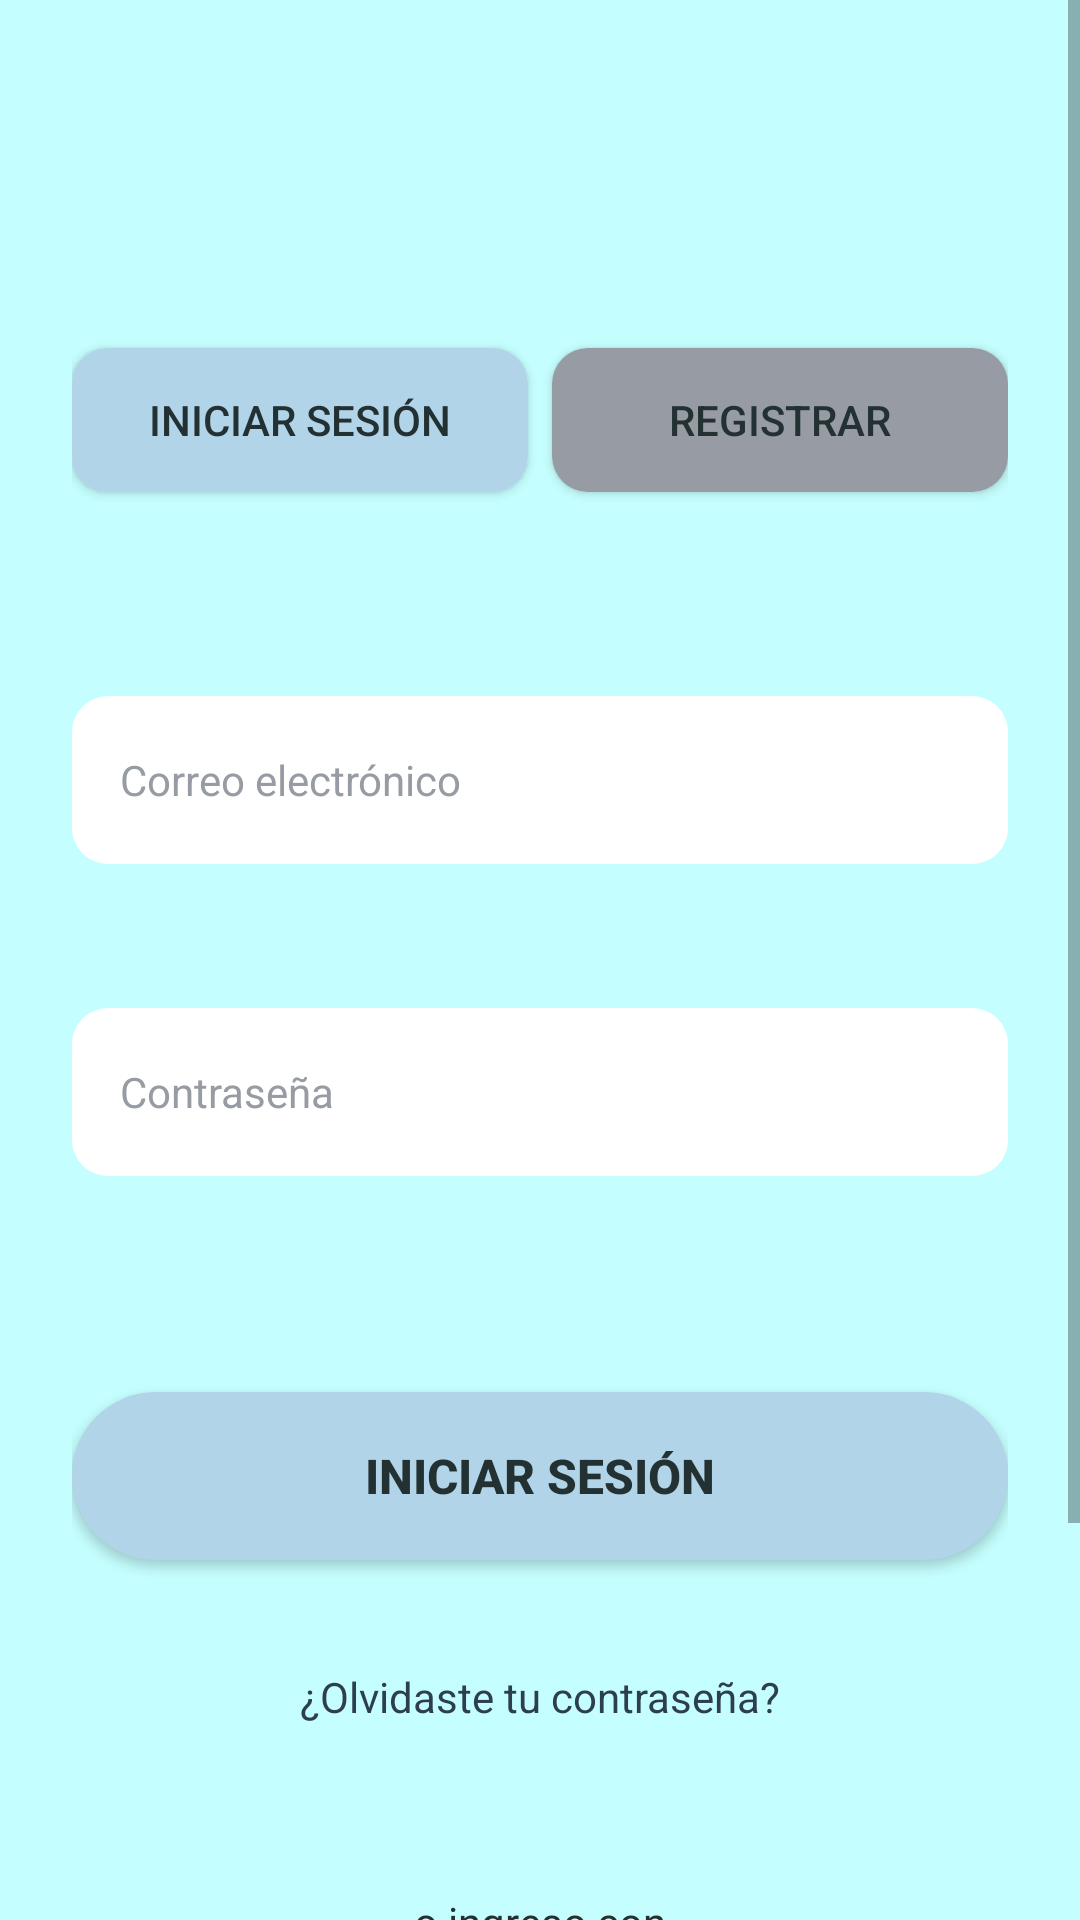

Produce the Android XML layout that renders to this screen, including the resource entries it uses.
<!-- AndroidManifest.xml: application theme Theme.AppCompat.Light.DarkActionBar -->
<!-- res/layout/activity_login.xml -->
<?xml version="1.0" encoding="utf-8"?>
<ScrollView xmlns:android="http://schemas.android.com/apk/res/android"
    xmlns:app="http://schemas.android.com/apk/res-auto"
    xmlns:tools="http://schemas.android.com/tools"
    android:layout_width="match_parent"
    android:layout_height="match_parent"
    android:background="@drawable/bg_gradient"
    android:fillViewport="true"
    tools:context=".LoginActivity">

    <androidx.constraintlayout.widget.ConstraintLayout
        android:layout_width="match_parent"
        android:layout_height="wrap_content"
        android:padding="24dp">

        <androidx.appcompat.widget.AppCompatButton
            android:id="@+id/btnLoginTab"
            android:layout_width="0dp"
            android:layout_height="48dp"
            android:layout_marginTop="92dp"
            android:layout_marginEnd="4dp"
            android:background="@drawable/bg_tab_active"
            android:text="@string/login_tab"
            android:textColor="@color/black"
            android:textSize="14sp"
            app:layout_constraintEnd_toStartOf="@id/btnRegisterTab"
            app:layout_constraintHorizontal_chainStyle="spread"
            app:layout_constraintStart_toStartOf="parent"
            app:layout_constraintTop_toTopOf="parent" />

        <androidx.appcompat.widget.AppCompatButton
            android:id="@+id/btnRegisterTab"
            android:layout_width="0dp"
            android:layout_height="48dp"
            android:layout_marginStart="4dp"
            android:background="@drawable/bg_tab_inactive"
            android:text="@string/register_tab"
            android:textColor="@color/black"
            android:textSize="14sp"
            app:layout_constraintEnd_toEndOf="parent"
            app:layout_constraintStart_toEndOf="@id/btnLoginTab"
            app:layout_constraintTop_toTopOf="@id/btnLoginTab" />

        <EditText
            android:id="@+id/etEmail"
            android:layout_width="0dp"
            android:layout_height="56dp"
            android:layout_marginTop="68dp"
            android:background="@drawable/bg_input"
            android:hint="@string/email_hint"
            android:inputType="textEmailAddress"
            android:padding="16dp"
            android:textColor="@color/luda_text_dark"
            android:textColorHint="@color/luda_text_medium"
            android:textSize="14sp"
            app:layout_constraintEnd_toEndOf="parent"
            app:layout_constraintHorizontal_bias="0.0"
            app:layout_constraintStart_toStartOf="parent"
            app:layout_constraintTop_toBottomOf="@id/btnLoginTab" />

        <EditText
            android:id="@+id/etPassword"
            android:layout_width="0dp"
            android:layout_height="56dp"
            android:layout_marginTop="48dp"
            android:background="@drawable/bg_input"
            android:hint="@string/password_hint"
            android:inputType="textPassword"
            android:padding="16dp"
            android:textColor="@color/luda_text_dark"
            android:textColorHint="@color/luda_text_medium"
            android:textSize="14sp"
            app:layout_constraintEnd_toEndOf="parent"
            app:layout_constraintHorizontal_bias="1.0"
            app:layout_constraintStart_toStartOf="parent"
            app:layout_constraintTop_toBottomOf="@id/etEmail" />

        

        <androidx.appcompat.widget.AppCompatButton
            android:id="@+id/btnLogin"
            android:layout_width="0dp"
            android:layout_height="56dp"
            android:layout_marginTop="72dp"
            android:background="@drawable/bg_button"
            android:text="@string/login_button"
            android:textColor="@color/black"
            android:textSize="16sp"
            android:textStyle="bold"
            app:layout_constraintEnd_toEndOf="parent"
            app:layout_constraintHorizontal_bias="0.0"
            app:layout_constraintStart_toStartOf="parent"
            app:layout_constraintTop_toBottomOf="@id/etPassword" />

        <TextView
            android:id="@+id/tvForgotPassword"
            android:layout_width="wrap_content"
            android:layout_height="wrap_content"
            android:layout_marginTop="36dp"
            android:text="@string/forgot_password"
            android:textColor="@color/luda_text_dark"
            android:textSize="14sp"
            app:layout_constraintEnd_toEndOf="parent"
            app:layout_constraintStart_toStartOf="parent"
            app:layout_constraintTop_toBottomOf="@id/btnLogin" />

        
        <TextView
            android:id="@+id/tvOrLogin"
            android:layout_width="wrap_content"
            android:layout_height="wrap_content"
            android:layout_marginTop="56dp"
            android:text="@string/or_login_with"
            android:textColor="@color/black"
            android:textSize="14sp"
            app:layout_constraintEnd_toEndOf="parent"
            app:layout_constraintStart_toStartOf="parent"
            app:layout_constraintTop_toBottomOf="@id/tvForgotPassword" />

        <ImageView
            android:id="@+id/btnFacebook"
            android:layout_width="50dp"
            android:layout_height="50dp"
            android:layout_marginTop="16dp"
            android:layout_marginEnd="12dp"
            android:src="@drawable/ic_facebook"
            android:scaleType="centerInside"
            app:layout_constraintEnd_toStartOf="@id/btnGoogle"
            app:layout_constraintHorizontal_chainStyle="packed"
            app:layout_constraintStart_toStartOf="parent"
            app:layout_constraintTop_toBottomOf="@id/tvOrLogin" />

        
        <ImageView
            android:id="@+id/btnGoogle"
            android:layout_width="50dp"
            android:layout_height="50dp"
            android:layout_marginStart="12dp"
            android:scaleType="centerInside"
            android:src="@drawable/ic_google"
            app:layout_constraintEnd_toEndOf="parent"
            app:layout_constraintStart_toEndOf="@id/btnFacebook"
            app:layout_constraintTop_toTopOf="@id/btnFacebook" />

        <TextView
            android:id="@+id/tvNoAccount"
            android:layout_width="wrap_content"
            android:layout_height="wrap_content"
            android:layout_marginTop="24dp"
            android:layout_marginBottom="24dp"
            android:text="@string/no_account"
            android:textColor="@color/black"
            android:textSize="14sp"
            app:layout_constraintBottom_toBottomOf="parent"
            app:layout_constraintEnd_toEndOf="parent"
            app:layout_constraintStart_toStartOf="parent"
            app:layout_constraintTop_toBottomOf="@id/btnFacebook"
            app:layout_constraintVertical_bias="0.184" />

    </androidx.constraintlayout.widget.ConstraintLayout>
</ScrollView>
<!-- resources referenced by this layout -->
<resources>
  <color name="black">#233133</color>
  <color name="luda_text_dark">#2C3E50</color>
  <color name="luda_text_medium">#979BA4</color>
  <!-- drawable bg_button (drawable) -->
  <?xml version="1.0" encoding="utf-8"?>
  <shape xmlns:android="http://schemas.android.com/apk/res/android"
      android:shape="rectangle">
      <solid android:color="@color/luda_button" />
      <corners android:radius="28dp" />
  </shape>
  <!-- drawable bg_gradient (drawable) -->
  <?xml version="1.0" encoding="utf-8"?>
  <shape xmlns:android="http://schemas.android.com/apk/res/android">
      <gradient
          android:angle="270"
          android:startColor="@color/luda_bg_start"
          android:endColor="@color/luda_bg_end"
          android:type="linear" />
  
  </shape>
  <!-- drawable bg_input (drawable) -->
  <?xml version="1.0" encoding="utf-8"?>
  <shape xmlns:android="http://schemas.android.com/apk/res/android">
      <solid android:color="@color/fields_background" />
      <corners android:radius="12dp" />
  </shape>
  <!-- drawable bg_tab_active (drawable) -->
  <?xml version="1.0" encoding="utf-8"?>
  <shape xmlns:android="http://schemas.android.com/apk/res/android">
      <solid android:color="@color/luda_button" />
      <corners android:radius="12dp" />
  </shape>
  <!-- drawable bg_tab_inactive (drawable) -->
  <?xml version="1.0" encoding="utf-8"?>
  <shape xmlns:android="http://schemas.android.com/apk/res/android">
      <solid android:color="@color/luda_text_medium" />
      <corners android:radius="12dp" />
  </shape>
  <!-- drawable ic_facebook: vector/xml drawable (drawable, 2722 chars, omitted) -->
  <!-- drawable ic_google: vector/xml drawable (drawable, 3184 chars, omitted) -->
  <string name="email_hint">Correo electrónico</string>
  <string name="forgot_password">¿Olvidaste tu contraseña?</string>
  <string name="login_button">Iniciar Sesión</string>
  <string name="login_tab">Iniciar Sesión</string>
  <string name="no_account">¿No tienes cuenta? Regístrate</string>
  <string name="or_login_with">o ingreso con</string>
  <string name="password_hint">Contraseña</string>
  <string name="register_tab">Registrar</string>
  <color name="luda_button">#B2D4E9</color>
  <color name="luda_bg_start">#C5FEFE</color>
  <color name="luda_bg_end">#C5FEFE</color>
  <color name="fields_background">#FFFFFF</color>
</resources>
